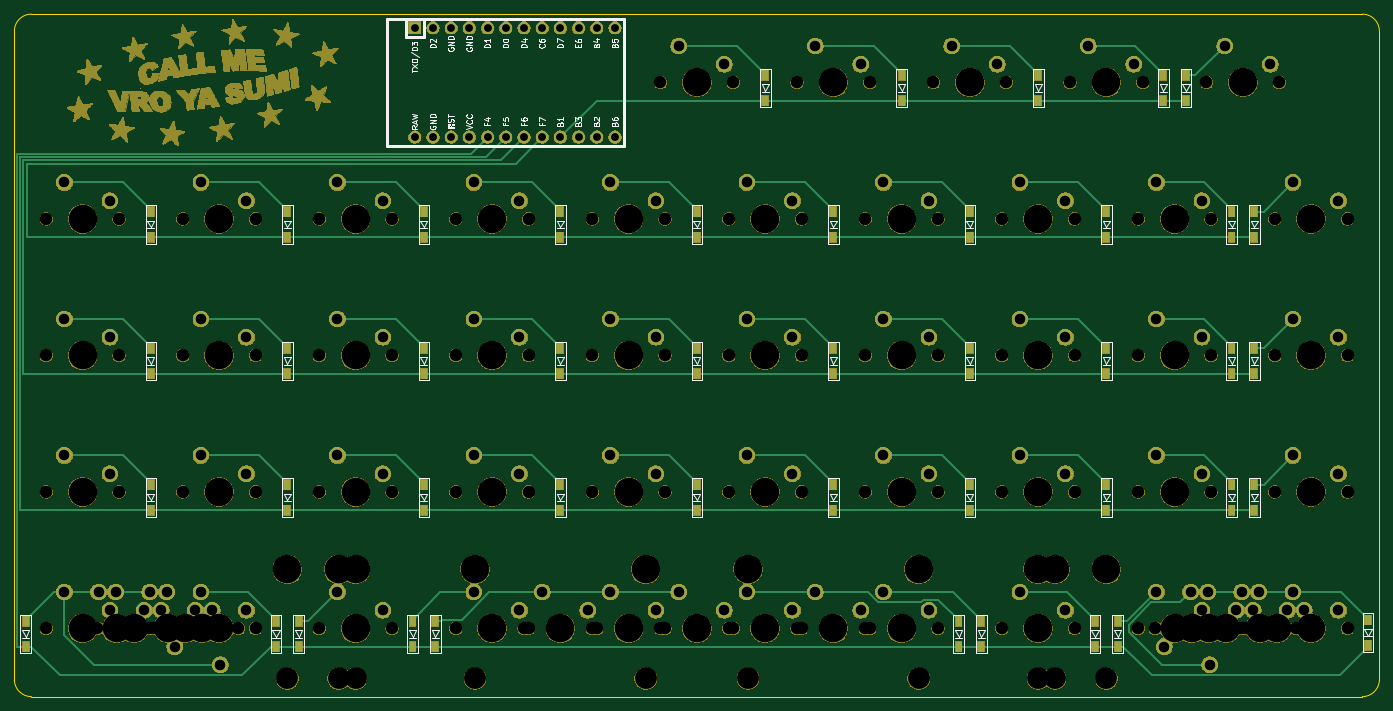
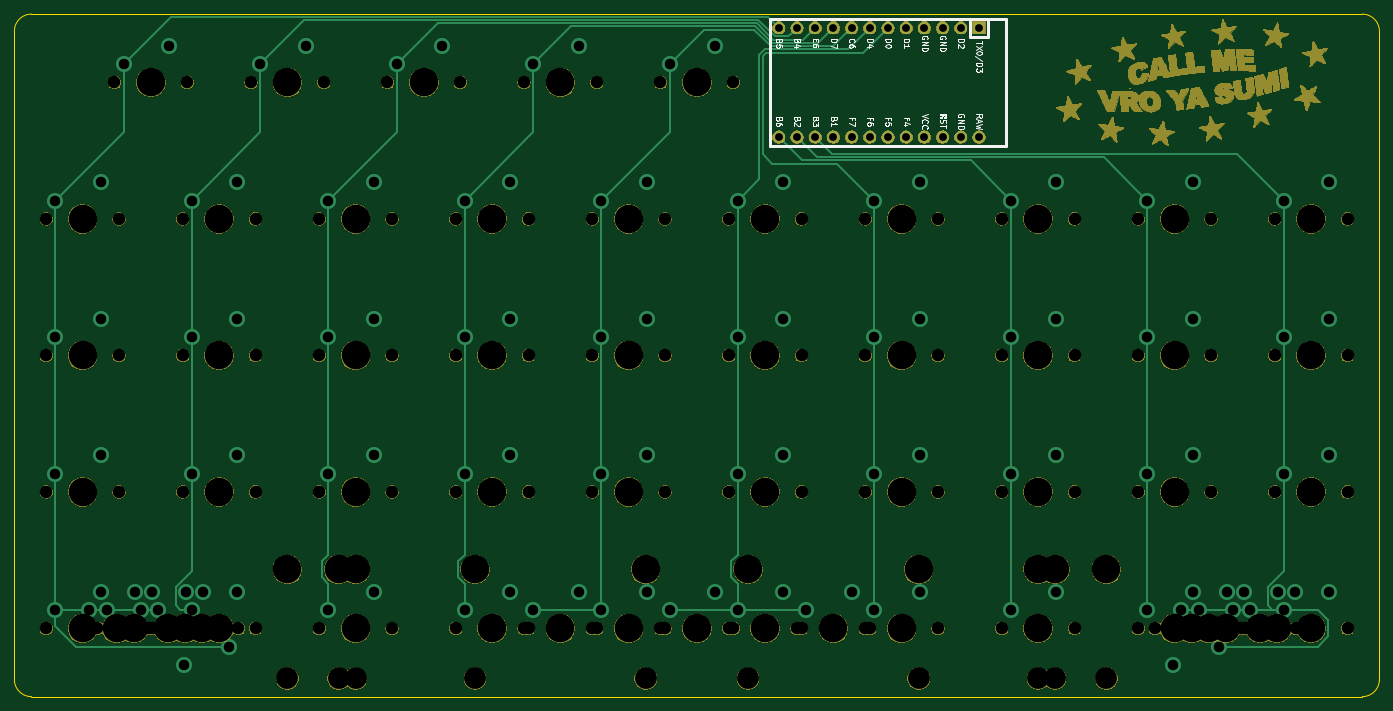
Circuit board: 9 layer files. Board 190.5 x 95.2 mm.
- bottom_copper: oya45-B_Cu.gbl (9556 bytes)
- bottom_mask: oya45-B_Mask.gbs (340193 bytes)
- bottom_silk: oya45-B_SilkS.gbo (179656 bytes)
- outline: oya45-Edge_Cuts.gm1 (972 bytes)
- top_copper: oya45-F_Cu.gtl (15685 bytes)
- top_mask: oya45-F_Mask.gts (493290 bytes)
- top_silk: oya45-F_SilkS.gto (203388 bytes)
- drill: oya45-NPTH.drl (2594 bytes)
- drill: oya45-PTH.drl (1913 bytes)

=== bottom_copper: oya45-B_Cu.gbl (9556 bytes, source omitted) ===
=== bottom_mask: oya45-B_Mask.gbs (340193 bytes, source omitted) ===
=== bottom_silk: oya45-B_SilkS.gbo (179656 bytes, source omitted) ===
=== outline: oya45-Edge_Cuts.gm1 ===
G04 #@! TF.GenerationSoftware,KiCad,Pcbnew,(5.1.4)-1*
G04 #@! TF.CreationDate,2021-09-03T03:45:49-10:00*
G04 #@! TF.ProjectId,oya45,6f796134-352e-46b6-9963-61645f706362,rev?*
G04 #@! TF.SameCoordinates,Original*
G04 #@! TF.FileFunction,Profile,NP*
%FSLAX46Y46*%
G04 Gerber Fmt 4.6, Leading zero omitted, Abs format (unit mm)*
G04 Created by KiCad (PCBNEW (5.1.4)-1) date 2021-09-03 03:45:49*
%MOMM*%
%LPD*%
G04 APERTURE LIST*
%ADD10C,0.050000*%
G04 APERTURE END LIST*
D10*
X47625000Y-121443750D02*
X47625000Y-30956250D01*
X50006250Y-123825000D02*
G75*
G02X47625000Y-121443750I0J2381250D01*
G01*
X238125000Y-121443750D02*
G75*
G02X235743750Y-123825000I-2381250J0D01*
G01*
X235743750Y-28575000D02*
G75*
G02X238125000Y-30956250I0J-2381250D01*
G01*
X47625000Y-30956250D02*
G75*
G02X50006250Y-28575000I2381250J0D01*
G01*
X235743750Y-123825000D02*
X50006250Y-123825000D01*
X238125000Y-30956250D02*
X238125000Y-121443750D01*
X50006250Y-28575000D02*
X235743750Y-28575000D01*
M02*

=== top_copper: oya45-F_Cu.gtl (15685 bytes, source omitted) ===
=== top_mask: oya45-F_Mask.gts (493290 bytes, source omitted) ===
=== top_silk: oya45-F_SilkS.gto (203388 bytes, source omitted) ===
=== drill: oya45-NPTH.drl ===
M48
; DRILL file {KiCad (5.1.4)-1} date 9/3/2021 3:45:53 AM
; FORMAT={-:-/ absolute / inch / decimal}
; #@! TF.CreationDate,2021-09-03T03:45:53-10:00
; #@! TF.GenerationSoftware,Kicad,Pcbnew,(5.1.4)-1
; #@! TF.FileFunction,NonPlated,1,2,NPTH
FMAT,2
INCH
T1C0.0689
T2C0.1200
T3C0.1570
%
G90
G05
T1
X5.05Y-3.75
X5.45Y-3.75
X3.55Y-3.0
X3.95Y-3.0
X5.425Y-1.5
X5.825Y-1.5
X5.05Y-3.0
X5.45Y-3.0
X8.05Y-2.25
X8.45Y-2.25
X8.6125Y-4.5
X9.0125Y-4.5
X6.55Y-4.5
X6.95Y-4.5
X5.425Y-4.5
X5.825Y-4.5
X6.55Y-3.75
X6.95Y-3.75
X6.55Y-2.25
X6.95Y-2.25
X2.2375Y-4.5
X2.6375Y-4.5
X6.925Y-1.5
X7.325Y-1.5
X7.3Y-3.75
X7.7Y-3.75
X2.5187Y-4.5
X2.9187Y-4.5
X8.05Y-4.5
X8.45Y-4.5
X8.05Y-3.75
X8.45Y-3.75
X8.1437Y-4.5
X8.5437Y-4.5
X7.3Y-3.0
X7.7Y-3.0
X2.8Y-3.0
X3.2Y-3.0
X4.675Y-4.5
X5.075Y-4.5
X8.425Y-1.5
X8.825Y-1.5
X5.8Y-3.0
X6.2Y-3.0
X4.3Y-2.25
X4.7Y-2.25
X2.6125Y-4.5
X3.0125Y-4.5
X6.175Y-1.5
X6.575Y-1.5
X4.3Y-4.5
X4.7Y-4.5
X2.05Y-2.25
X2.45Y-2.25
X8.8Y-2.25
X9.2Y-2.25
X7.3Y-4.5
X7.7Y-4.5
X5.8Y-3.75
X6.2Y-3.75
X8.3312Y-4.5
X8.7312Y-4.5
X5.8Y-4.5
X6.2Y-4.5
X2.05Y-3.75
X2.45Y-3.75
X2.3312Y-4.5
X2.7312Y-4.5
X2.8Y-3.75
X3.2Y-3.75
X4.3Y-3.0
X4.7Y-3.0
X2.7062Y-4.5
X3.1062Y-4.5
X8.05Y-3.0
X8.45Y-3.0
X2.05Y-3.0
X2.45Y-3.0
X7.675Y-1.5
X8.075Y-1.5
X5.8Y-2.25
X6.2Y-2.25
X3.55Y-4.5
X3.95Y-4.5
X6.175Y-4.5
X6.575Y-4.5
X2.05Y-4.5
X2.45Y-4.5
X2.8Y-2.25
X3.2Y-2.25
X8.8Y-3.75
X9.2Y-3.75
X8.8Y-4.5
X9.2Y-4.5
X2.8Y-4.5
X3.2Y-4.5
X8.5187Y-4.5
X8.9187Y-4.5
X4.3Y-3.75
X4.7Y-3.75
X7.3Y-2.25
X7.7Y-2.25
X8.2375Y-4.5
X8.6375Y-4.5
X5.05Y-4.5
X5.45Y-4.5
X3.55Y-3.75
X3.95Y-3.75
X3.55Y-2.25
X3.95Y-2.25
X8.8Y-3.0
X9.2Y-3.0
X5.05Y-2.25
X5.45Y-2.25
X6.55Y-3.0
X6.95Y-3.0
T2
X3.75Y-4.775
X7.5Y-4.775
X4.4062Y-4.775
X5.3438Y-4.775
X3.6565Y-4.775
X7.5935Y-4.775
X5.9062Y-4.775
X6.8438Y-4.775
X3.375Y-4.775
X7.875Y-4.775
T3
X5.25Y-3.75
X3.75Y-3.0
X5.625Y-1.5
X5.25Y-3.0
X8.25Y-2.25
X8.8125Y-4.5
X6.75Y-4.5
X3.75Y-4.175
X5.625Y-4.5
X7.5Y-4.175
X6.75Y-3.75
X6.75Y-2.25
X2.4375Y-4.5
X7.125Y-1.5
X7.5Y-3.75
X2.7188Y-4.5
X8.25Y-4.5
X8.25Y-3.75
X8.3438Y-4.5
X7.5Y-3.0
X3.0Y-3.0
X4.4062Y-4.175
X4.875Y-4.5
X5.3438Y-4.175
X8.625Y-1.5
X6.0Y-3.0
X4.5Y-2.25
X2.8125Y-4.5
X6.375Y-1.5
X4.5Y-4.5
X2.25Y-2.25
X3.6565Y-4.175
X7.5935Y-4.175
X9.0Y-2.25
X7.5Y-4.5
X6.0Y-3.75
X8.5312Y-4.5
X6.0Y-4.5
X2.25Y-3.75
X2.5312Y-4.5
X3.0Y-3.75
X4.5Y-3.0
X2.9062Y-4.5
X8.25Y-3.0
X2.25Y-3.0
X7.875Y-1.5
X6.0Y-2.25
X3.75Y-4.5
X5.9062Y-4.175
X6.375Y-4.5
X6.8438Y-4.175
X2.25Y-4.5
X3.0Y-2.25
X3.375Y-4.175
X7.875Y-4.175
X9.0Y-3.75
X9.0Y-4.5
X3.0Y-4.5
X8.7188Y-4.5
X4.5Y-3.75
X7.5Y-2.25
X8.4375Y-4.5
X5.25Y-4.5
X3.75Y-3.75
X3.75Y-2.25
X9.0Y-3.0
X5.25Y-2.25
X6.75Y-3.0
T0
M30

=== drill: oya45-PTH.drl ===
M48
; DRILL file {KiCad (5.1.4)-1} date 9/3/2021 3:45:53 AM
; FORMAT={-:-/ absolute / inch / decimal}
; #@! TF.CreationDate,2021-09-03T03:45:53-10:00
; #@! TF.GenerationSoftware,Kicad,Pcbnew,(5.1.4)-1
; #@! TF.FileFunction,Plated,1,2,PTH
FMAT,2
INCH
T1C0.0430
T2C0.0579
%
G90
G05
T1
X4.075Y-1.2
X4.075Y-1.8
X4.175Y-1.2
X4.175Y-1.8
X4.275Y-1.2
X4.275Y-1.8
X4.375Y-1.2
X4.375Y-1.8
X4.475Y-1.2
X4.475Y-1.8
X4.575Y-1.2
X4.575Y-1.8
X4.675Y-1.2
X4.675Y-1.8
X4.775Y-1.2
X4.775Y-1.8
X4.875Y-1.2
X4.875Y-1.8
X4.975Y-1.2
X4.975Y-1.8
X5.075Y-1.2
X5.075Y-1.8
X5.175Y-1.2
X5.175Y-1.8
T2
X5.15Y-3.55
X5.4Y-3.65
X3.65Y-2.8
X3.9Y-2.9
X5.525Y-1.3
X5.775Y-1.4
X5.15Y-2.8
X5.4Y-2.9
X8.15Y-2.05
X8.4Y-2.15
X8.7125Y-4.3
X8.9625Y-4.4
X6.65Y-4.3
X6.9Y-4.4
X5.525Y-4.3
X5.775Y-4.4
X6.65Y-3.55
X6.9Y-3.65
X6.65Y-2.05
X6.9Y-2.15
X2.3375Y-4.3
X2.5875Y-4.4
X7.025Y-1.3
X7.275Y-1.4
X7.4Y-3.55
X7.65Y-3.65
X2.6187Y-4.3
X2.8687Y-4.4
X8.15Y-4.3
X8.4Y-4.4
X8.15Y-3.55
X8.4Y-3.65
X8.1937Y-4.6
X8.4437Y-4.7
X7.4Y-2.8
X7.65Y-2.9
X2.9Y-2.8
X3.15Y-2.9
X4.775Y-4.3
X5.025Y-4.4
X8.525Y-1.3
X8.775Y-1.4
X5.9Y-2.8
X6.15Y-2.9
X4.4Y-2.05
X4.65Y-2.15
X2.7125Y-4.3
X2.9625Y-4.4
X6.275Y-1.3
X6.525Y-1.4
X4.4Y-4.3
X4.65Y-4.4
X2.15Y-2.05
X2.4Y-2.15
X8.9Y-2.05
X9.15Y-2.15
X7.4Y-4.3
X7.65Y-4.4
X5.9Y-3.55
X6.15Y-3.65
X8.4313Y-4.3
X8.6813Y-4.4
X5.9Y-4.3
X6.15Y-4.4
X2.15Y-3.55
X2.4Y-3.65
X2.4312Y-4.3
X2.6812Y-4.4
X2.9Y-3.55
X3.15Y-3.65
X4.4Y-2.8
X4.65Y-2.9
X2.7563Y-4.6
X3.0063Y-4.7
X8.15Y-2.8
X8.4Y-2.9
X2.15Y-2.8
X2.4Y-2.9
X7.775Y-1.3
X8.025Y-1.4
X5.9Y-2.05
X6.15Y-2.15
X3.65Y-4.3
X3.9Y-4.4
X6.275Y-4.3
X6.525Y-4.4
X2.15Y-4.3
X2.4Y-4.4
X2.9Y-2.05
X3.15Y-2.15
X8.9Y-3.55
X9.15Y-3.65
X8.9Y-4.3
X9.15Y-4.4
X2.9Y-4.3
X3.15Y-4.4
X8.6188Y-4.3
X8.8688Y-4.4
X4.4Y-3.55
X4.65Y-3.65
X7.4Y-2.05
X7.65Y-2.15
X8.3375Y-4.3
X8.5875Y-4.4
X5.15Y-4.3
X5.4Y-4.4
X3.65Y-3.55
X3.9Y-3.65
X3.65Y-2.05
X3.9Y-2.15
X8.9Y-2.8
X9.15Y-2.9
X5.15Y-2.05
X5.4Y-2.15
X6.65Y-2.8
X6.9Y-2.9
T0
M30

